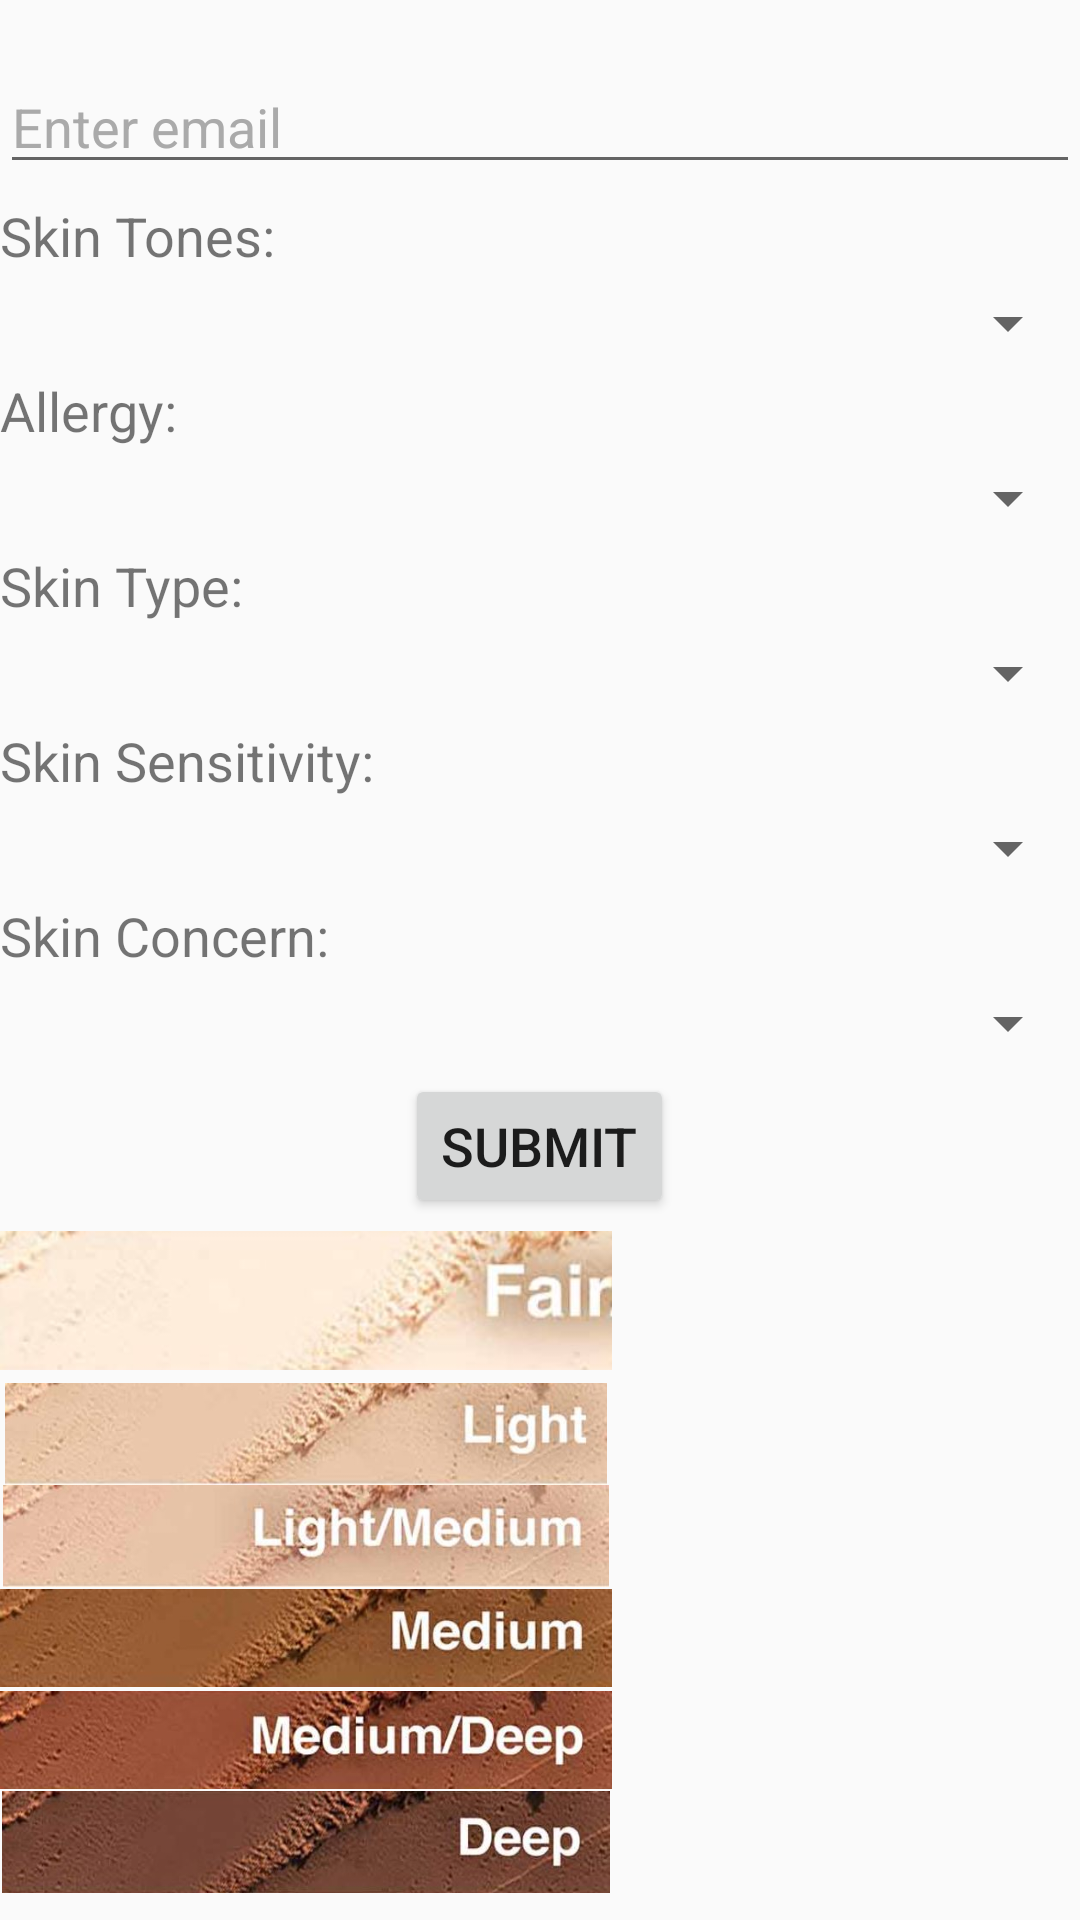

Android layout source for this screen:
<!-- AndroidManifest.xml: application theme Theme.Oblivion -->
<!-- res/layout/activity_main5.xml -->
<RelativeLayout xmlns:android="http://schemas.android.com/apk/res/android"
    xmlns:app="http://schemas.android.com/apk/res-auto"
    xmlns:tools="http://schemas.android.com/tools"
    android:layout_width="match_parent"
    android:layout_height="match_parent"
    tools:context=".MainActivity5">

    <EditText
        android:id="@+id/emailEditText"
        android:layout_width="match_parent"
        android:layout_height="wrap_content"
        android:layout_marginTop="20dp"
        android:hint="Enter email"
        android:inputType="textEmailAddress"
        android:maxLines="1"
        android:singleLine="true"
        android:textColor="@android:color/black"
        android:textColorHint="@android:color/darker_gray"
        android:textSize="18sp" />

    <TextView
        android:id="@+id/skinTonesTextView"
        android:layout_width="wrap_content"
        android:layout_height="wrap_content"
        android:layout_below="@id/emailEditText"
        android:layout_marginTop="5dp"
        android:text="Skin Tones:"
        android:textSize="18sp" />

    <Spinner
        android:id="@+id/skinTonesSpinner"
        android:layout_width="match_parent"
        android:layout_height="wrap_content"
        android:layout_below="@id/skinTonesTextView"
        android:layout_marginTop="5dp" />

    <TextView
        android:id="@+id/allergyTextView"
        android:layout_width="wrap_content"
        android:layout_height="wrap_content"
        android:layout_below="@id/skinTonesSpinner"
        android:layout_marginTop="5dp"
        android:text="Allergy:"
        android:textSize="18sp" />

    <Spinner
        android:id="@+id/allergySpinner"
        android:layout_width="match_parent"
        android:layout_height="wrap_content"
        android:layout_below="@id/allergyTextView"
        android:layout_marginTop="5dp" />

    <TextView
        android:id="@+id/skinTypeTextView"
        android:layout_width="wrap_content"
        android:layout_height="wrap_content"
        android:layout_below="@id/allergySpinner"
        android:layout_marginTop="5dp"
        android:text="Skin Type:"
        android:textSize="18sp" />

    <Spinner
        android:id="@+id/skinTypeSpinner"
        android:layout_width="match_parent"
        android:layout_height="wrap_content"
        android:layout_below="@id/skinTypeTextView"
        android:layout_marginTop="5dp" />

    <TextView
        android:id="@+id/skinSensitivityTextView"
        android:layout_width="wrap_content"
        android:layout_height="wrap_content"
        android:layout_below="@id/skinTypeSpinner"
        android:layout_marginTop="5dp"
        android:text="Skin Sensitivity:"
        android:textSize="18sp" />

    <Spinner
        android:id="@+id/skinSensitivitySpinner"
        android:layout_width="match_parent"
        android:layout_height="wrap_content"
        android:layout_below="@id/skinSensitivityTextView"
        android:layout_marginTop="5dp" />

    <TextView
        android:id="@+id/skinConcernTextView"
        android:layout_width="wrap_content"
        android:layout_height="wrap_content"
            android:layout_below="@id/skinSensitivitySpinner"
    android:layout_marginTop="5dp"
    android:text="Skin Concern:"
    android:textSize="18sp" />

    <Spinner
        android:id="@+id/skinConcernSpinner"
        android:layout_width="match_parent"
        android:layout_height="wrap_content"
        android:layout_below="@id/skinConcernTextView"
        android:layout_marginTop="5dp" />

    <Button
        android:id="@+id/submitButton"
        android:layout_width="wrap_content"
        android:layout_height="wrap_content"
        android:layout_below="@id/skinConcernSpinner"
        android:layout_centerHorizontal="true"
        android:layout_marginTop="5dp"
        android:text="Submit"
        android:textSize="18sp" />

    <ImageView
        android:id="@+id/imageView14"
        android:layout_width="204dp"
        android:layout_height="55dp"
        android:layout_below="@id/submitButton"
        app:srcCompat="@drawable/fair" />

    <ImageView
        android:id="@+id/imageView15"
        android:layout_width="204dp"
        android:layout_height="34dp"
        android:layout_below="@+id/imageView14"
        app:srcCompat="@drawable/light" />
    <ImageView
        android:id="@+id/imageView16"
        android:layout_width="204dp"
        android:layout_height="34dp"
        android:layout_below="@+id/imageView15"
        app:srcCompat="@drawable/lightmedium" />
    <ImageView
        android:id="@+id/imageView17"
        android:layout_width="204dp"
        android:layout_height="34dp"
        android:layout_below="@+id/imageView16"
        app:srcCompat="@drawable/medium" />
    <ImageView
        android:id="@+id/imageView18"
        android:layout_width="204dp"
        android:layout_height="34dp"
        android:layout_below="@+id/imageView17"
        app:srcCompat="@drawable/mediumdeep" />
    <ImageView
        android:id="@+id/imageView19"
        android:layout_width="204dp"
        android:layout_height="34dp"
        android:layout_below="@+id/imageView18"
        app:srcCompat="@drawable/deep" />

</RelativeLayout>
<!-- resources referenced by this layout -->
<resources>
  <!-- drawable deep: jpg bitmap (drawable, 21991 bytes) -->
  <!-- drawable fair: jpg bitmap (drawable, 13426 bytes) -->
  <!-- drawable light: jpg bitmap (drawable, 18598 bytes) -->
  <!-- drawable lightmedium: jpg bitmap (drawable, 20362 bytes) -->
  <!-- drawable medium: jpg bitmap (drawable, 21032 bytes) -->
  <!-- drawable mediumdeep: jpg bitmap (drawable, 23622 bytes) -->
  <style name="Theme.Oblivion" parent="Theme.AppCompat.DayNight.NoActionBar">
          
          <item name="colorPrimary">@color/purple_500</item>
          <item name="colorPrimaryVariant">@color/purple_700</item>
          <item name="colorOnPrimary">@color/white</item>
          
          <item name="colorSecondary">@color/teal_200</item>
          <item name="colorSecondaryVariant">@color/teal_700</item>
          <item name="colorOnSecondary">@color/black</item>
          
          <item name="android:statusBarColor" tools:targetApi="l" tools:ignore="ObsoleteSdkInt">?attr/colorPrimaryVariant</item>
          
      </style>
  <!-- not gathered from this repository: default colours our renderer supplied (Android Studio template values) -->
  <color name="purple_500">#FF6200EE</color>
  <color name="purple_700">#FF3700B3</color>
  <color name="teal_200">#FF03DAC5</color>
  <color name="teal_700">#FF018786</color>
  <color name="black">#FF000000</color>
  <color name="white">#FFFFFFFF</color>
</resources>
